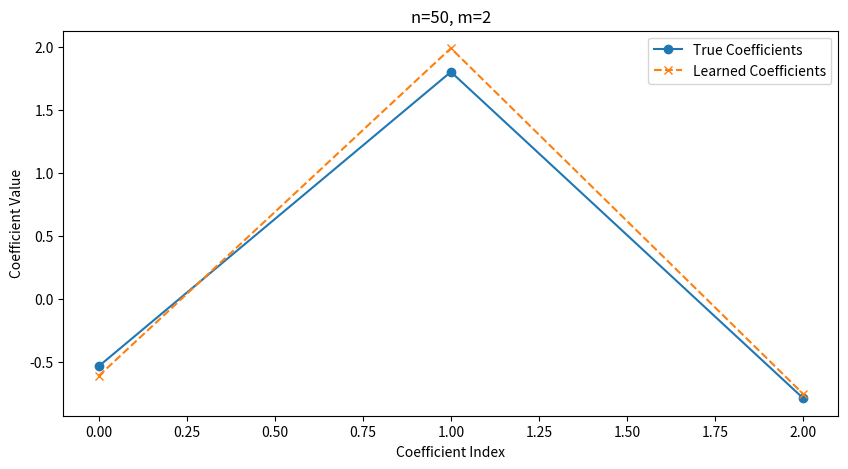
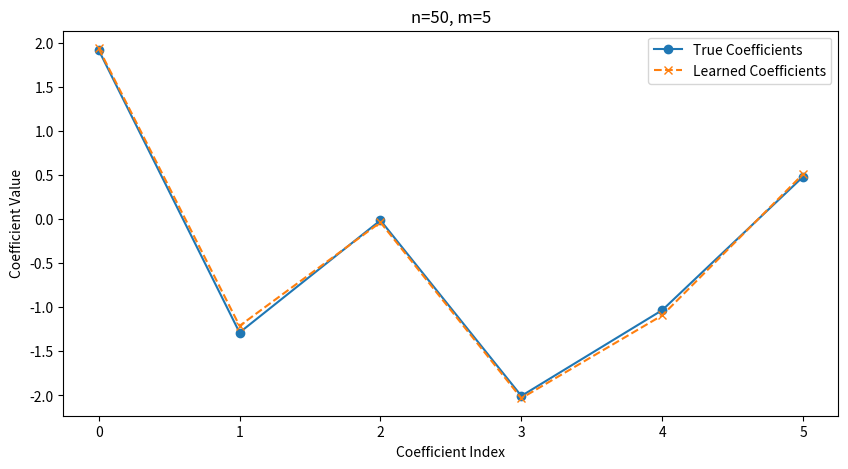
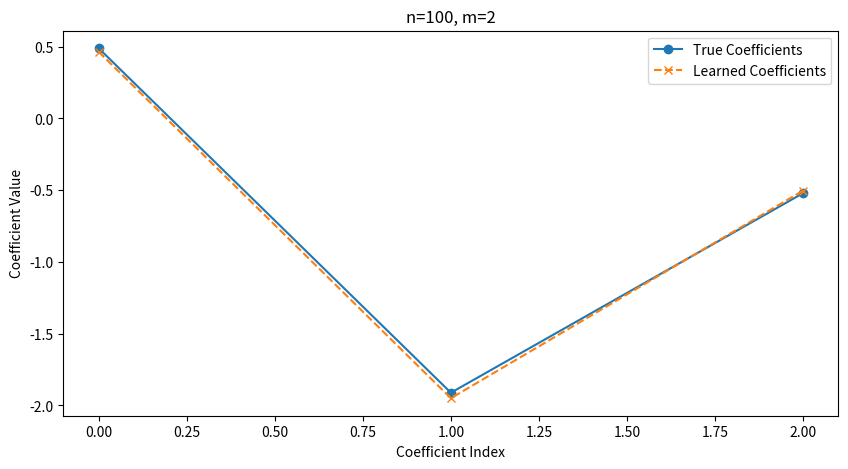
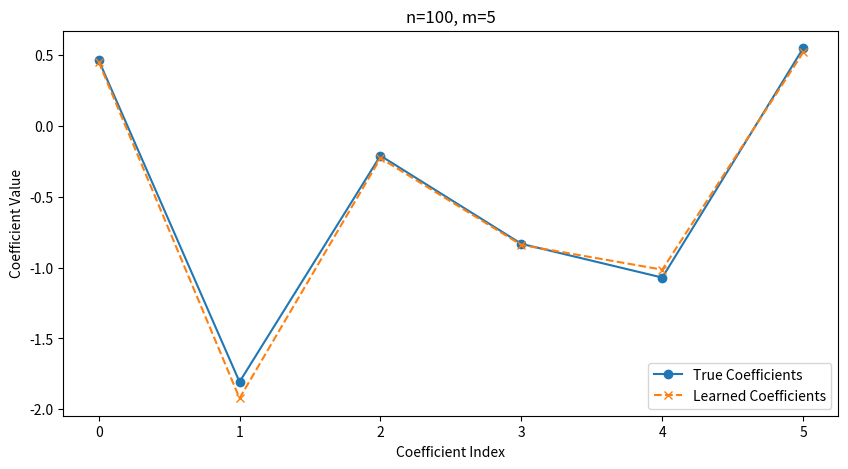

Generate these figures, in order, with matplotlib:
import numpy as np
import matplotlib.pyplot as plt

def generate_data(n, m, sigma):
    beta_true = np.random.randn(m + 1)  # True coefficients
    X = np.random.randn(n, m + 1)
    X[:, 0] = 1  # Intercept term
    noise = np.random.normal(0, sigma, size=n)
    Y = X.dot(beta_true) + noise
    return X, Y, beta_true

def linear_regression_gradient_descent(X, Y, k, t, learning_rate):
    m = X.shape[1]
    beta = np.random.randn(m)
    n = X.shape[0]
    prev_cost = float('inf')
    
    for iteration in range(k):
        predictions = X.dot(beta)
        errors = predictions - Y
        cost = (1/(2*n)) * np.sum(errors ** 2)
        gradient = (1/n) * X.T.dot(errors)
        beta -= learning_rate * gradient
        
        if abs(prev_cost - cost) < t:
            return beta, cost, iteration + 1
        
        prev_cost = cost
    
    return beta, cost, k

def run_and_report(sigma, k, t, learning_rate):
    n_values = [50, 100]
    m_values = [2, 5]
    results = []

    for n in n_values:
        for m in m_values:
            X, Y, beta_true = generate_data(n, m, sigma)
            beta_learned, final_cost, iterations = linear_regression_gradient_descent(X, Y, k, t, learning_rate)
            
            results.append({
                "n": n,
                "m": m,
                "beta_true": beta_true,
                "beta_learned": beta_learned,
                "final_cost": final_cost,
                "iterations": iterations
            })
    
    for result in results:
        print(f"n={result['n']}, m={result['m']}")
        print(f"True Coefficients: {result['beta_true']}")
        print(f"Learned Coefficients: {result['beta_learned']}")
        print(f"Final Cost: {result['final_cost']}, Iterations: {result['iterations']}")
        print("=" * 50)
        
        plt.figure(figsize=(10, 5))
        plt.plot(result['beta_true'], 'o-', label='True Coefficients')
        plt.plot(result['beta_learned'], 'x--', label='Learned Coefficients')
        plt.title(f'n={result["n"]}, m={result["m"]}')
        plt.xlabel('Coefficient Index')
        plt.ylabel('Coefficient Value')
        plt.legend()
        plt.show()

# Experiment parameters
sigma = 0.5
k = 1000
t = 1e-6
learning_rate = 0.01

# Run the experiment and report results
run_and_report(sigma, k, t, learning_rate)


